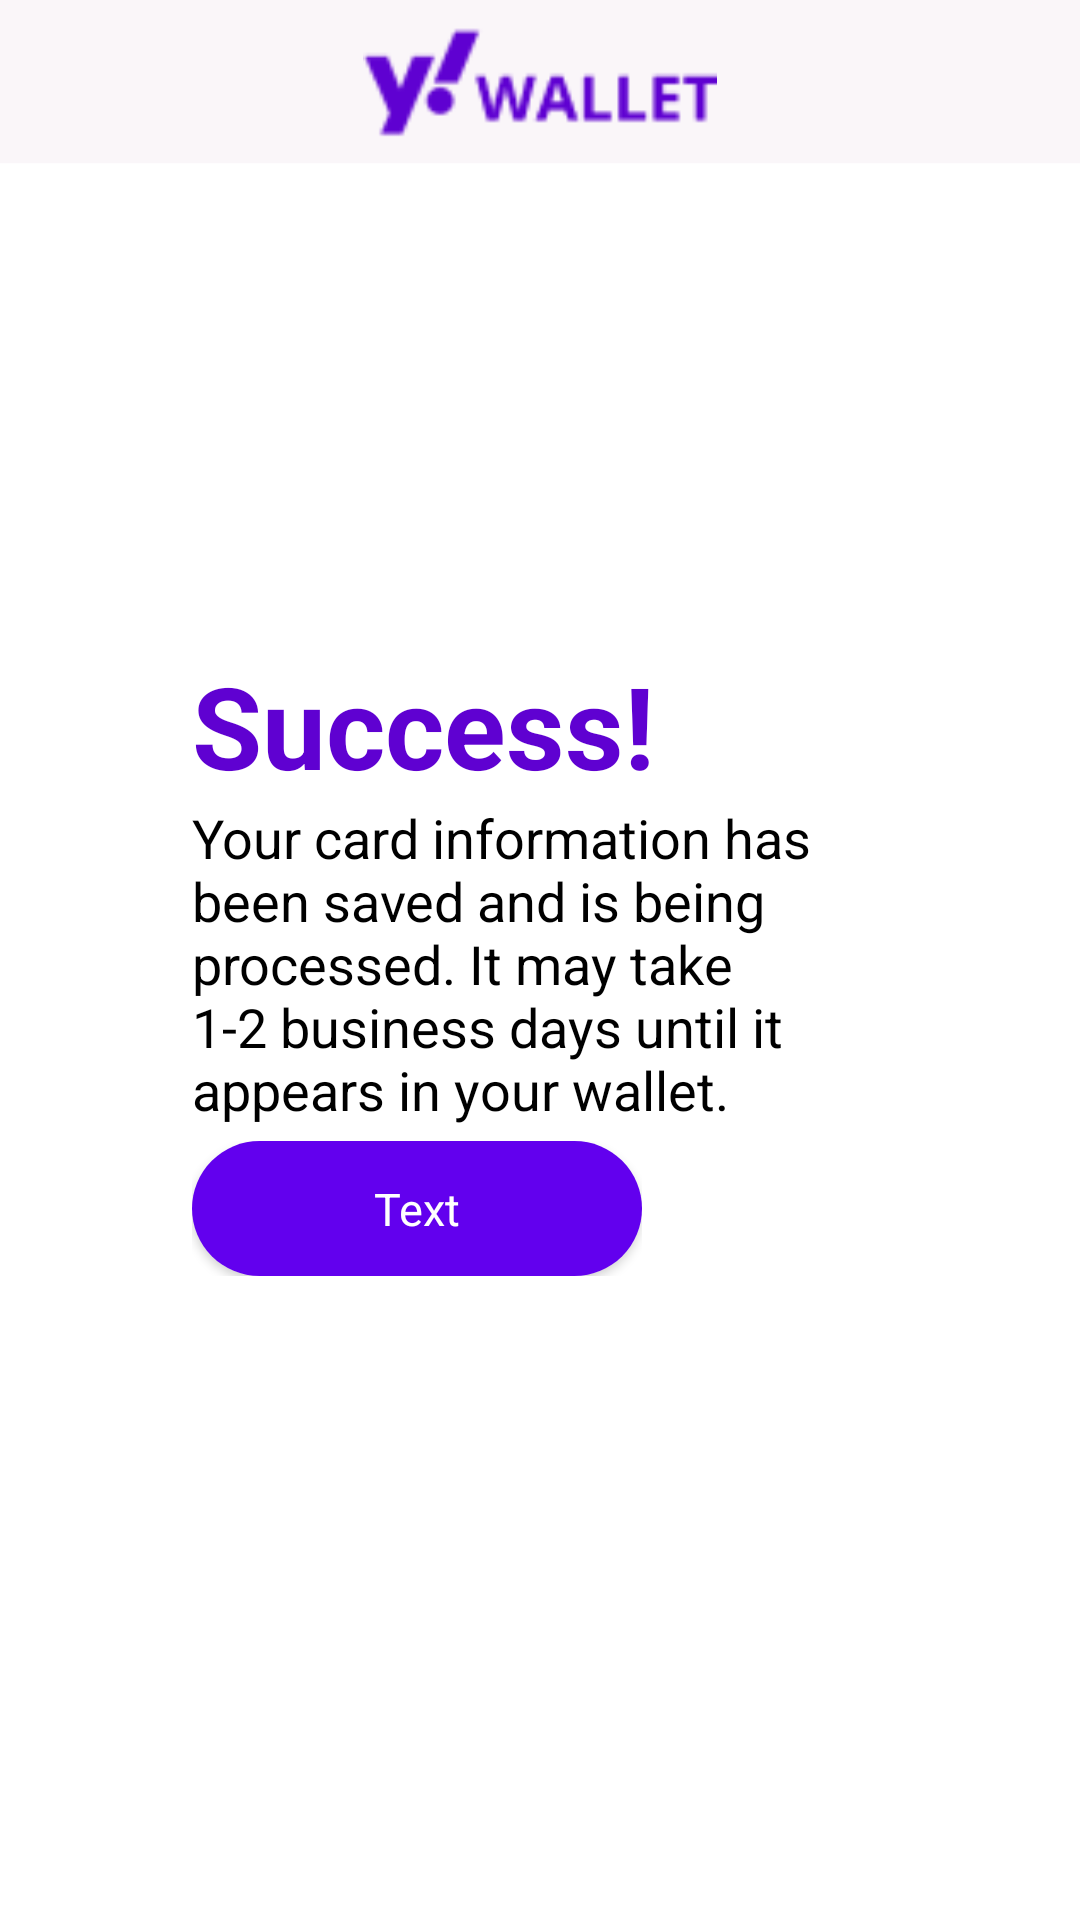

This screen was rendered from an Android layout file. Write that file and the resources it references.
<!-- AndroidManifest.xml: application theme Theme.YahooWallet -->
<!-- res/layout/activity_success.xml -->
<?xml version="1.0" encoding="utf-8"?>
<androidx.constraintlayout.widget.ConstraintLayout xmlns:android="http://schemas.android.com/apk/res/android"
    xmlns:app="http://schemas.android.com/apk/res-auto"
    xmlns:tools="http://schemas.android.com/tools"
    android:layout_width="match_parent"
    android:layout_height="match_parent"
    android:background="@drawable/top_bar_background"
    tools:context=".activities.SuccessActivity">

    <include
        android:id="@+id/continueButton"
        layout="@layout/progress_button_layout"
        android:layout_width="wrap_content"
        android:layout_height="wrap_content"
        android:layout_marginStart="64dp"
        android:layout_marginTop="5dp"
        app:layout_constraintStart_toStartOf="parent"
        app:layout_constraintTop_toBottomOf="@+id/successMessage" />

    <ImageView
        android:id="@+id/smallLogo4"
        android:layout_width="118dp"
        android:layout_height="46dp"
        android:layout_marginTop="5dp"
        android:contentDescription="@string/todo"
        app:layout_constraintEnd_toEndOf="parent"
        app:layout_constraintHorizontal_bias="0.5"
        app:layout_constraintStart_toStartOf="parent"
        app:layout_constraintTop_toTopOf="parent"
        app:srcCompat="@drawable/small_logo" />

    <TextView
        android:id="@+id/successMessage"
        android:layout_width="match_parent"
        android:layout_height="wrap_content"
        android:layout_marginStart="64dp"
        android:layout_marginEnd="64dp"
        android:text="Your card information has been saved and is being processed. It may take 1-2 business days until it appears in your wallet."
        android:textColor="@color/black"
        android:textSize="18sp"
        app:layout_constraintEnd_toEndOf="parent"
        app:layout_constraintHorizontal_bias="0.503"
        app:layout_constraintStart_toStartOf="parent"
        app:layout_constraintTop_toBottomOf="@+id/bigSuccess" />

    <TextView
        android:id="@+id/bigSuccess"
        android:layout_width="match_parent"
        android:layout_height="wrap_content"
        android:layout_marginStart="64dp"
        android:layout_marginTop="225dp"
        android:layout_marginEnd="54dp"
        android:layout_marginBottom="382dp"
        android:text="Success!"
        android:textAppearance="@style/TextAppearance.AppCompat.Body1"
        android:textColor="#5F01D1"
        android:textIsSelectable="false"
        android:textSize="38sp"
        android:textStyle="bold"
        app:layout_constraintBottom_toBottomOf="parent"
        app:layout_constraintEnd_toEndOf="parent"
        app:layout_constraintStart_toStartOf="parent"
        app:layout_constraintTop_toTopOf="parent" />

</androidx.constraintlayout.widget.ConstraintLayout>
<!-- res/layout/progress_button_layout.xml (included above) -->
<?xml version="1.0" encoding="utf-8"?>
<androidx.constraintlayout.widget.ConstraintLayout xmlns:android="http://schemas.android.com/apk/res/android"
    xmlns:app="http://schemas.android.com/apk/res-auto"
    xmlns:tools="http://schemas.android.com/tools"
    android:orientation="vertical"
    android:layout_width="match_parent"
    android:layout_height="match_parent">

    <androidx.cardview.widget.CardView
        android:id="@+id/cardView"
        android:layout_width="150dp"
        android:layout_height="45dp"
        app:layout_constraintBottom_toBottomOf="parent"
        app:layout_constraintEnd_toEndOf="parent"
        app:layout_constraintStart_toStartOf="parent"
        app:cardCornerRadius="40dp">

        <androidx.constraintlayout.widget.ConstraintLayout
            android:id="@+id/constraintLayout"
            android:layout_width="match_parent"
            android:layout_height="match_parent"
            android:background="@color/purple_500">

            <TextView
                android:id="@+id/labelTextView"
                android:layout_width="wrap_content"
                android:layout_height="wrap_content"
                android:text="Text"
                android:textColor="@color/white"
                android:textSize="15sp"
                app:layout_constraintBottom_toBottomOf="parent"
                app:layout_constraintEnd_toEndOf="parent"
                app:layout_constraintStart_toStartOf="parent"
                app:layout_constraintTop_toTopOf="parent" />

            <ProgressBar
                android:id="@+id/progressBar"
                style="?android:attr/progressBarStyle"
                android:layout_width="25dp"
                android:layout_height="25dp"
                android:layout_marginEnd="8dp"
                android:indeterminate="true"
                android:indeterminateTint="@color/white"
                android:indeterminateTintMode="src_atop"
                android:visibility="gone"
                app:layout_constraintBottom_toBottomOf="parent"
                app:layout_constraintEnd_toStartOf="@+id/labelTextView"
                app:layout_constraintTop_toTopOf="parent"
                tools:targetApi="lollipop"
                tools:visibility="visible" />
        </androidx.constraintlayout.widget.ConstraintLayout>
    </androidx.cardview.widget.CardView>
</androidx.constraintlayout.widget.ConstraintLayout>
<!-- resources referenced by this layout -->
<resources>
  <!-- drawable small_logo: png bitmap (drawable, 2176 bytes) -->
  <!-- drawable top_bar_background (drawable) -->
  <vector xmlns:android="http://schemas.android.com/apk/res/android"
      android:width="360dp"
      android:height="800dp"
      android:viewportWidth="360"
      android:viewportHeight="800">
    <path
        android:pathData="M0,0h360v800h-360z"
        android:fillColor="#ffffff"/>
    <path
        android:pathData="M0,0h360v68h-360z"
        android:fillColor="#FAF6F9"/>
  </vector>
  <string name="todo">TODO</string>
  <style name="Theme.YahooWallet" parent="Theme.MaterialComponents.DayNight.NoActionBar">
          
          <item name="android:windowActivityTransitions">true</item>
          
          <item name="colorPrimary">@color/purple_500</item>
          <item name="colorPrimaryVariant">@color/purple_700</item>
          <item name="colorOnPrimary">@color/white</item>
          
          <item name="android:statusBarColor" tools:targetApi="l">?attr/colorPrimaryVariant</item>
          
      </style>
  <!-- not gathered from this repository: default colours our renderer supplied (Android Studio template values) -->
  <color name="purple_500">#FF6200EE</color>
  <color name="purple_700">#FF3700B3</color>
  <color name="black">#FF000000</color>
  <color name="white">#FFFFFFFF</color>
</resources>
